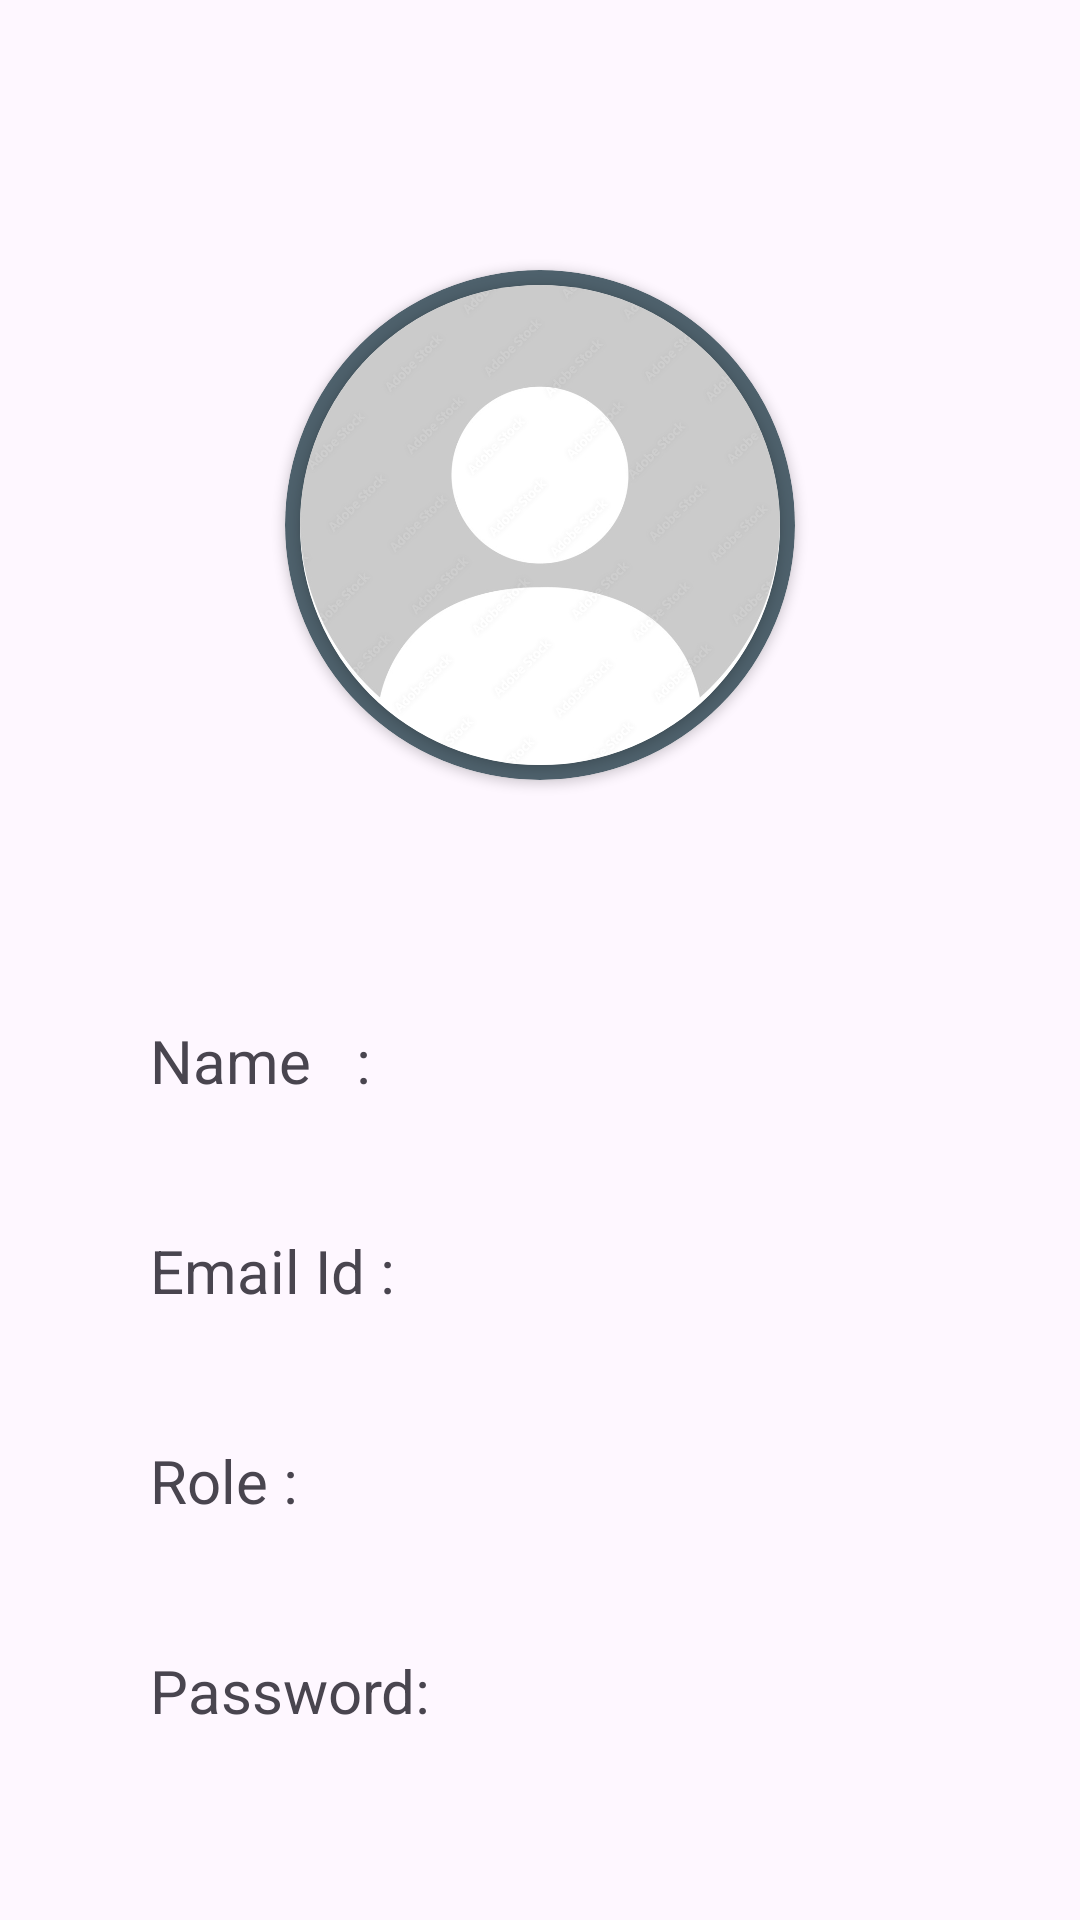

Android layout source for this screen:
<!-- AndroidManifest.xml: application theme Theme.TechHelpDesk -->
<!-- res/layout/activity_main4.xml -->
<?xml version="1.0" encoding="utf-8"?>
<RelativeLayout xmlns:android="http://schemas.android.com/apk/res/android"
    xmlns:app="http://schemas.android.com/apk/res-auto"
    xmlns:tools="http://schemas.android.com/tools"
    android:layout_width="match_parent"
    android:layout_height="match_parent"
    android:orientation="vertical"
    android:layout_gravity="center"
    android:background="@drawable/img"
    tools:context=".MainActivity4">

    <androidx.cardview.widget.CardView
        android:layout_width="170dp"
        android:layout_height="170dp"
        android:layout_marginTop="90dp"
        android:layout_gravity="center"
        android:layout_centerHorizontal="true"
        app:cardBackgroundColor="@color/material_dynamic_secondary40"
        app:cardCornerRadius="250dp">

        <androidx.cardview.widget.CardView
            android:layout_width="160dp"
            android:layout_height="160dp"
            android:layout_gravity="center"
            app:cardCornerRadius="250dp">
            <ImageView
                android:layout_width="160dp"
                android:layout_height="160dp"
                android:src="@drawable/img_1"
                android:scaleType="centerCrop"/>

        </androidx.cardview.widget.CardView>
    </androidx.cardview.widget.CardView>

    <TextView
        android:layout_width="95dp"
        android:layout_height="30dp"
        android:layout_alignParentLeft="true"
        android:layout_marginLeft="50dp"
        android:text="Name   :"
        android:textSize="20dp"
        android:layout_marginTop="340dp"/>
    <TextView
        android:layout_width="230dp"
        android:layout_height="30dp"
        android:layout_alignParentRight="true"
        android:layout_marginRight="20dp"
        android:layout_marginTop="340dp"
        android:textSize="20dp"
        android:id="@+id/_tv_name"/>


    <TextView
        android:layout_width="95dp"
        android:layout_height="30dp"
        android:layout_alignParentLeft="true"
        android:layout_marginLeft="50dp"
        android:text="Email Id :"
        android:textSize="20dp"
        android:layout_marginTop="410dp"/>
    <TextView
        android:layout_width="230dp"
        android:layout_height="30dp"
        android:layout_alignParentRight="true"
        android:layout_marginRight="20dp"
        android:layout_marginTop="410dp"
        android:textSize="20dp"
        android:id="@+id/_tv_email"/>

    <TextView
        android:layout_width="95dp"
        android:layout_height="30dp"
        android:layout_alignParentLeft="true"
        android:layout_marginLeft="50dp"
        android:text="Role :"
        android:textSize="20dp"
        android:layout_marginTop="480dp"/>
    <TextView
        android:layout_width="230dp"
        android:layout_height="30dp"
        android:layout_alignParentRight="true"
        android:layout_marginRight="20dp"
        android:layout_marginTop="480dp"
        android:textSize="20dp"
        android:id="@+id/_tv_role"/>

    <TextView
        android:layout_width="95dp"
        android:layout_height="30dp"
        android:layout_alignParentLeft="true"
        android:layout_marginLeft="50dp"
        android:text="Password:"
        android:textSize="20dp"
        android:layout_marginTop="550dp"/>
    <TextView
        android:layout_width="230dp"
        android:layout_height="30dp"
        android:layout_alignParentRight="true"
        android:layout_marginRight="20dp"
        android:layout_marginTop="550dp"
        android:textSize="20dp"
        android:id="@+id/_tv_password"/>


</RelativeLayout>
<!-- resources referenced by this layout -->
<resources>
  <!-- drawable img_1: png bitmap (drawable, 215082 bytes) -->
  <style name="Theme.TechHelpDesk" parent="Base.Theme.TechHelpDesk" />
  <style name="Base.Theme.TechHelpDesk" parent="Theme.Material3.DayNight.NoActionBar">
          
          
      </style>
</resources>
